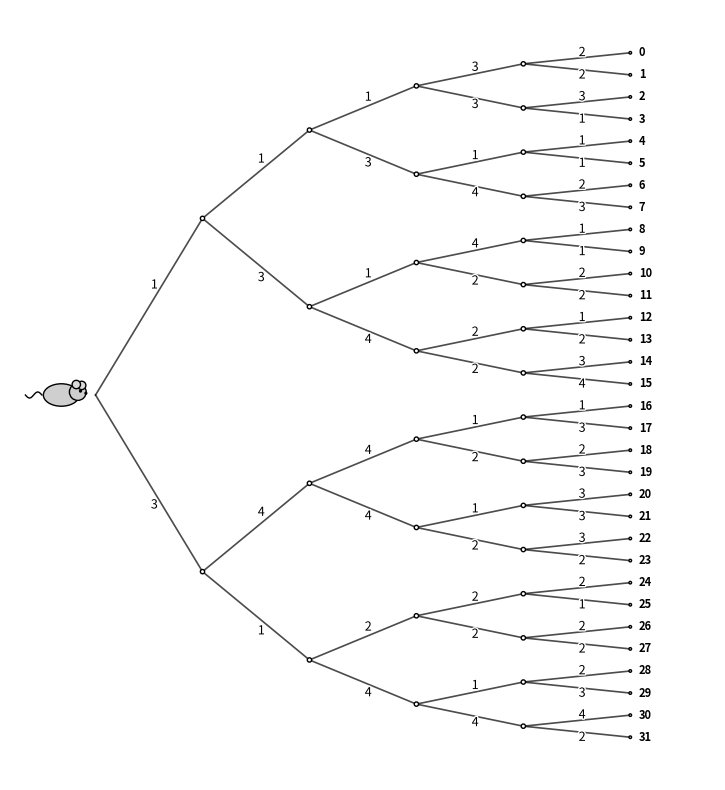

Generate this figure with matplotlib:
import numpy as np
import matplotlib.pyplot as plt
from matplotlib.patches import Circle, Ellipse
import matplotlib.patheffects as pe
import random

def draw_mouse(ax, x, y, s=0.35):
    body = Ellipse((x, y), width=1.2*s, height=0.75*s,
                   facecolor="#cfcfcf", edgecolor="black", lw=1, zorder=3)
    head = Circle((x + 0.55*s, y + 0.10*s), radius=0.28*s,
                  facecolor="#cfcfcf", edgecolor="black", lw=1, zorder=3)
    ear1 = Circle((x + 0.68*s, y + 0.32*s), radius=0.14*s,
                  facecolor="#d9d9d9", edgecolor="black", lw=1, zorder=3)
    ear2 = Circle((x + 0.50*s, y + 0.35*s), radius=0.14*s,
                  facecolor="#d9d9d9", edgecolor="black", lw=1, zorder=3)
    eye = Circle((x + 0.64*s, y + 0.13*s), radius=0.03*s,
                 facecolor="black", edgecolor="black", zorder=4)
    nose = Circle((x + 0.82*s, y + 0.06*s), radius=0.03*s,
                  facecolor="black", edgecolor="black", zorder=4)

    for p in (body, head, ear1, ear2, eye, nose):
        ax.add_patch(p)

    t = np.linspace(0, 1, 60)
    tail_x = x - 0.65*s - 0.55*s*t
    tail_y = y + 0.10*s*np.sin(2*np.pi*t)
    ax.plot(tail_x, tail_y, color="black", lw=1, zorder=2)


def edge_label_aligned(ax, x0, y0, x1, y1, text, x_label, dy=0.15, fontsize=9):
    if x1 == x0:
        t = 0.5
    else:
        t = (x_label - x0) / (x1 - x0)
    t = float(np.clip(t, 0.05, 0.95))

    y_on_edge = y0 + t * (y1 - y0)
    sign = 1.0 if (y1 - y0) >= 0 else -1.0
    y_text = y_on_edge + sign * dy

    txt = ax.text(x_label, y_text, str(text),
                  ha="center", va="center", fontsize=fontsize,
                  color="black", zorder=5)

    txt.set_path_effects([pe.withStroke(linewidth=2, foreground="white")])
    return txt


def make_dp_maze_5_stages(save_path="dp_maze_tree_5stages.pdf", show=True, include_mouse=True):
    depth = 5
    x_gap = 2.5
    
    # Generate random rewards for each stage {1, 2, 3, 4}
    # stage d has 2^(d+1) edges
    stage_rewards = []
    for d in range(depth):
        stage_rewards.append([random.randint(1, 4) for _ in range(2**(d+1))])

    # 32 leaf labels (0-31)
    leaf_labels = [str(i) for i in range(2**depth)]

    # Dynamic positioning
    ys_leaf = np.linspace(8.0, -8.0, 2**depth)
    pos = {}
    
    # Leaves
    for i in range(2**depth):
        pos[(depth, i)] = (depth * x_gap, float(ys_leaf[i]))
        
    # Back-calculate internal nodes
    for d in range(depth - 1, -1, -1):
        for i in range(2**d):
            y = (pos[(d + 1, 2*i)][1] + pos[(d + 1, 2*i + 1)][1]) / 2
            pos[(d, i)] = (d * x_gap, y)

    fig, ax = plt.subplots(figsize=(14, 8))

    # Fine-tuned label positioning for high density
    LABEL_ALPHA = [0.55] * depth 
    LABEL_DY = [0.3, 0.25, 0.2, 0.15, 0.12]

    stage_x = []
    for d in range(depth):
        x0 = d * x_gap
        x1 = (d + 1) * x_gap
        stage_x.append(x0 + LABEL_ALPHA[d] * (x1 - x0))

    # Draw Edges and Labels
    for d in range(depth):
        for parent in range(2**d):
            for child_idx in [0, 1]:
                child = 2 * parent + child_idx
                x0, y0 = pos[(d, parent)]
                x1, y1 = pos[(d + 1, child)]
                
                # Plot edge
                ax.plot([x0, x1], [y0, y1], color="black", lw=1.2, alpha=0.7, zorder=1)
                
                # Plot label
                reward = stage_rewards[d][2 * parent + child_idx]
                edge_label_aligned(ax, x0, y0, x1, y1, reward, 
                                   x_label=stage_x[d], dy=LABEL_DY[d])

    # Nodes (excluding root)
    for (d, i), (x, y) in pos.items():
        if d == 0: continue
        radius = 0.05 if d < 5 else 0.03
        ax.add_patch(Circle((x, y), radius=radius,
                            facecolor="white", edgecolor="black",
                            lw=1, zorder=2))

    # Mouse
    x_root, y_root = pos[(0, 0)]
    if include_mouse:
        s = 0.7
        draw_mouse(ax, x_root - 0.8, y_root, s=s)
    else:
        ax.add_patch(Circle((x_root, y_root), radius=0.1, facecolor="white", edgecolor="black", lw=2))

    # Terminal Labels
    for i in range(2**depth):
        x, y = pos[(depth, i)]
        ax.text(x + 0.2, y, leaf_labels[i], ha="left", va="center",
                fontsize=8, fontweight="bold", zorder=5)

    ax.set_aspect("equal")
    ax.axis("off")
    ax.set_xlim(-2, depth * x_gap + 2)
    ax.set_ylim(min(ys_leaf) - 1, max(ys_leaf) + 1)

    plt.tight_layout()
    plt.savefig(save_path, dpi=300, bbox_inches="tight")
    if show:
        plt.show()
    plt.close(fig)

if __name__ == "__main__":
    make_dp_maze_5_stages(show=True)
